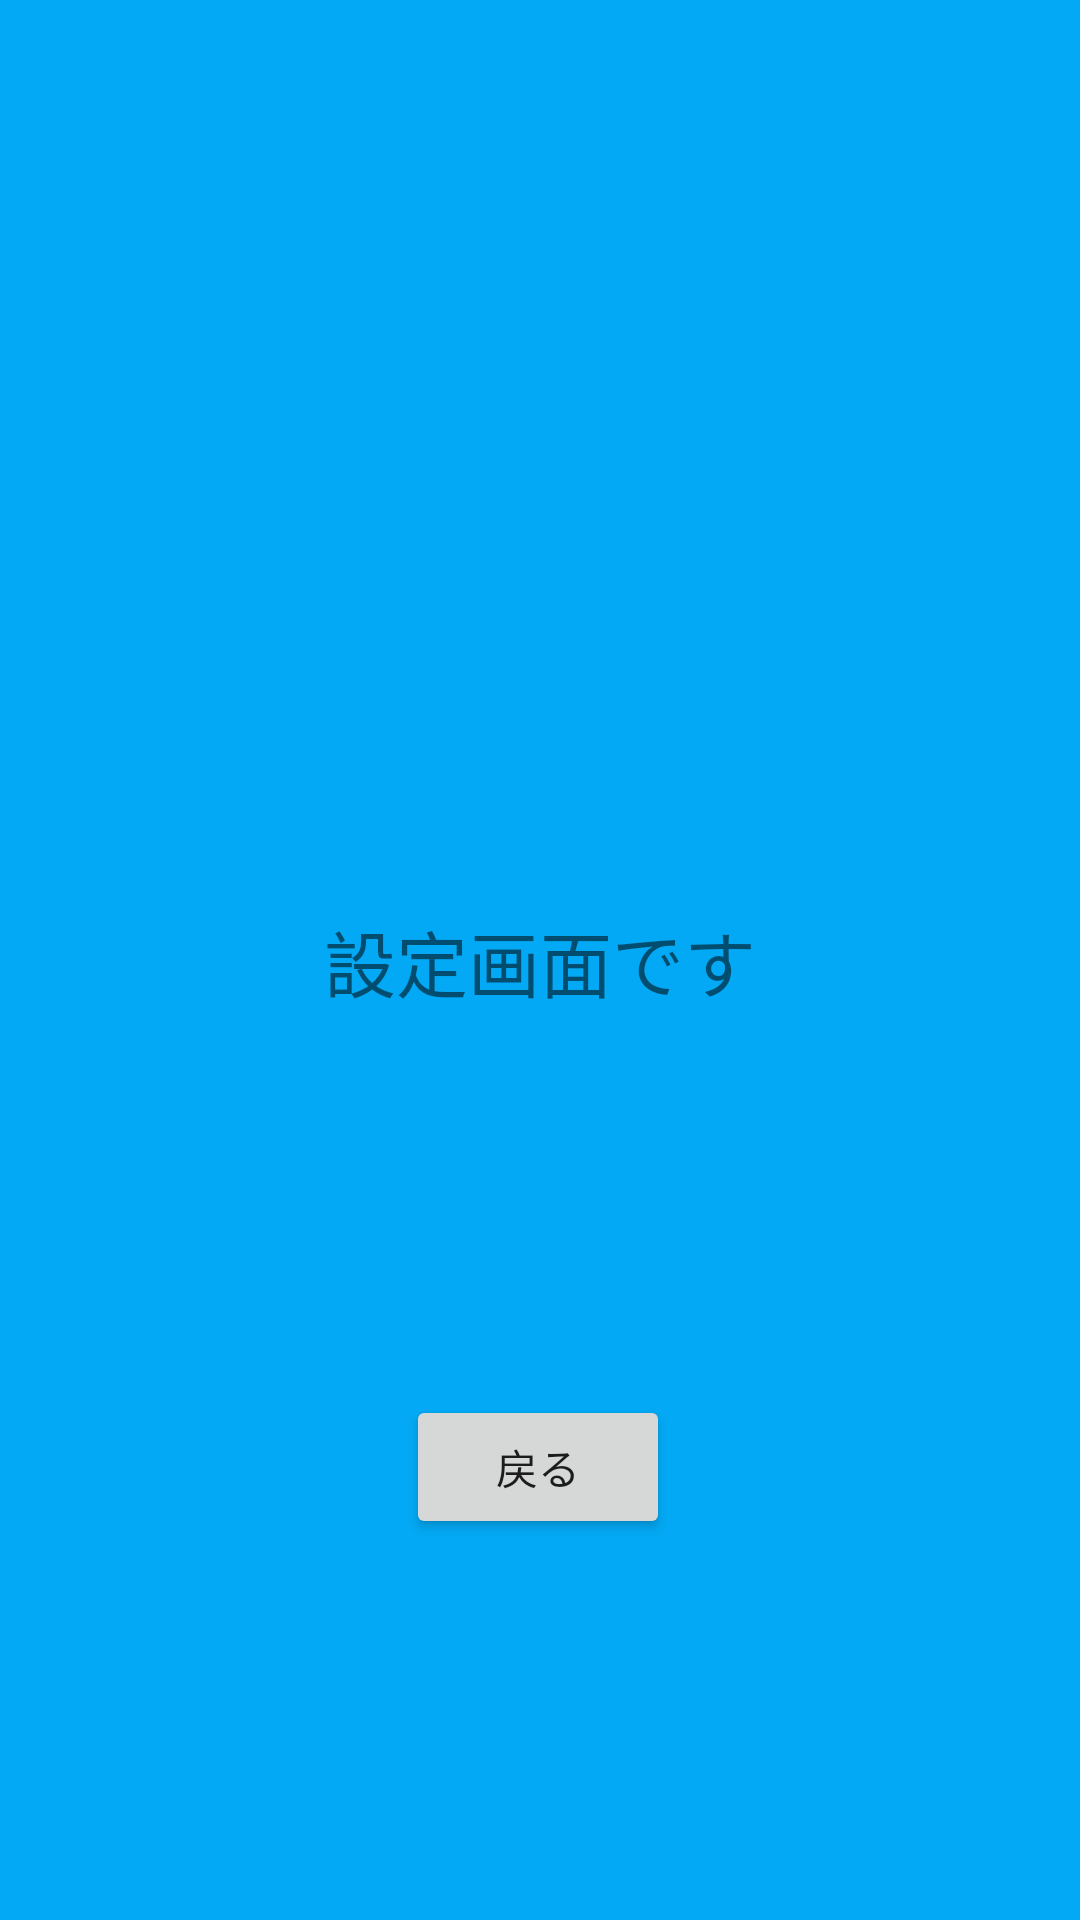

This screen was rendered from an Android layout file. Write that file and the resources it references.
<!-- AndroidManifest.xml: application theme Theme.HinVas -->
<!-- res/layout/activity_settings.xml -->
<?xml version="1.0" encoding="utf-8"?>
<androidx.constraintlayout.widget.ConstraintLayout xmlns:android="http://schemas.android.com/apk/res/android"
    xmlns:app="http://schemas.android.com/apk/res-auto"
    xmlns:tools="http://schemas.android.com/tools"
    android:layout_width="match_parent"
    android:layout_height="match_parent"
    android:background="#03A9F4"
    tools:context=".SettingsActivity">

    <TextView
        android:id="@+id/textView5"
        android:layout_width="wrap_content"
        android:layout_height="wrap_content"
        android:text="設定画面です"
        android:textSize="24sp"
        app:layout_constraintBottom_toBottomOf="parent"
        app:layout_constraintEnd_toEndOf="parent"
        app:layout_constraintStart_toStartOf="parent"
        app:layout_constraintTop_toTopOf="parent" />

    <Button
        android:id="@+id/settings_Backbtn"
        android:layout_width="wrap_content"
        android:layout_height="wrap_content"
        android:text="戻る"
        app:layout_constraintBottom_toBottomOf="parent"
        app:layout_constraintEnd_toEndOf="parent"
        app:layout_constraintHorizontal_bias="0.498"
        app:layout_constraintStart_toStartOf="parent"
        app:layout_constraintTop_toBottomOf="@+id/textView5" />
</androidx.constraintlayout.widget.ConstraintLayout>
<!-- resources referenced by this layout -->
<resources>
  <style name="Theme.HinVas" parent="Theme.MaterialComponents.DayNight.DarkActionBar">
          
          <item name="colorPrimary">@color/purple_500</item>
          <item name="colorPrimaryVariant">@color/purple_700</item>
          <item name="colorOnPrimary">@color/white</item>
          
          <item name="colorSecondary">@color/teal_200</item>
          <item name="colorSecondaryVariant">@color/teal_700</item>
          <item name="colorOnSecondary">@color/black</item>
          
          <item name="android:statusBarColor" tools:targetApi="l">?attr/colorPrimaryVariant</item>
          
      </style>
  <color name="purple_500">#FF6200EE</color>
  <color name="purple_700">#FF3700B3</color>
  <color name="white">#FFFFFFFF</color>
  <color name="teal_200">#FF03DAC5</color>
  <color name="teal_700">#FF018786</color>
  <color name="black">#FF000000</color>
</resources>
